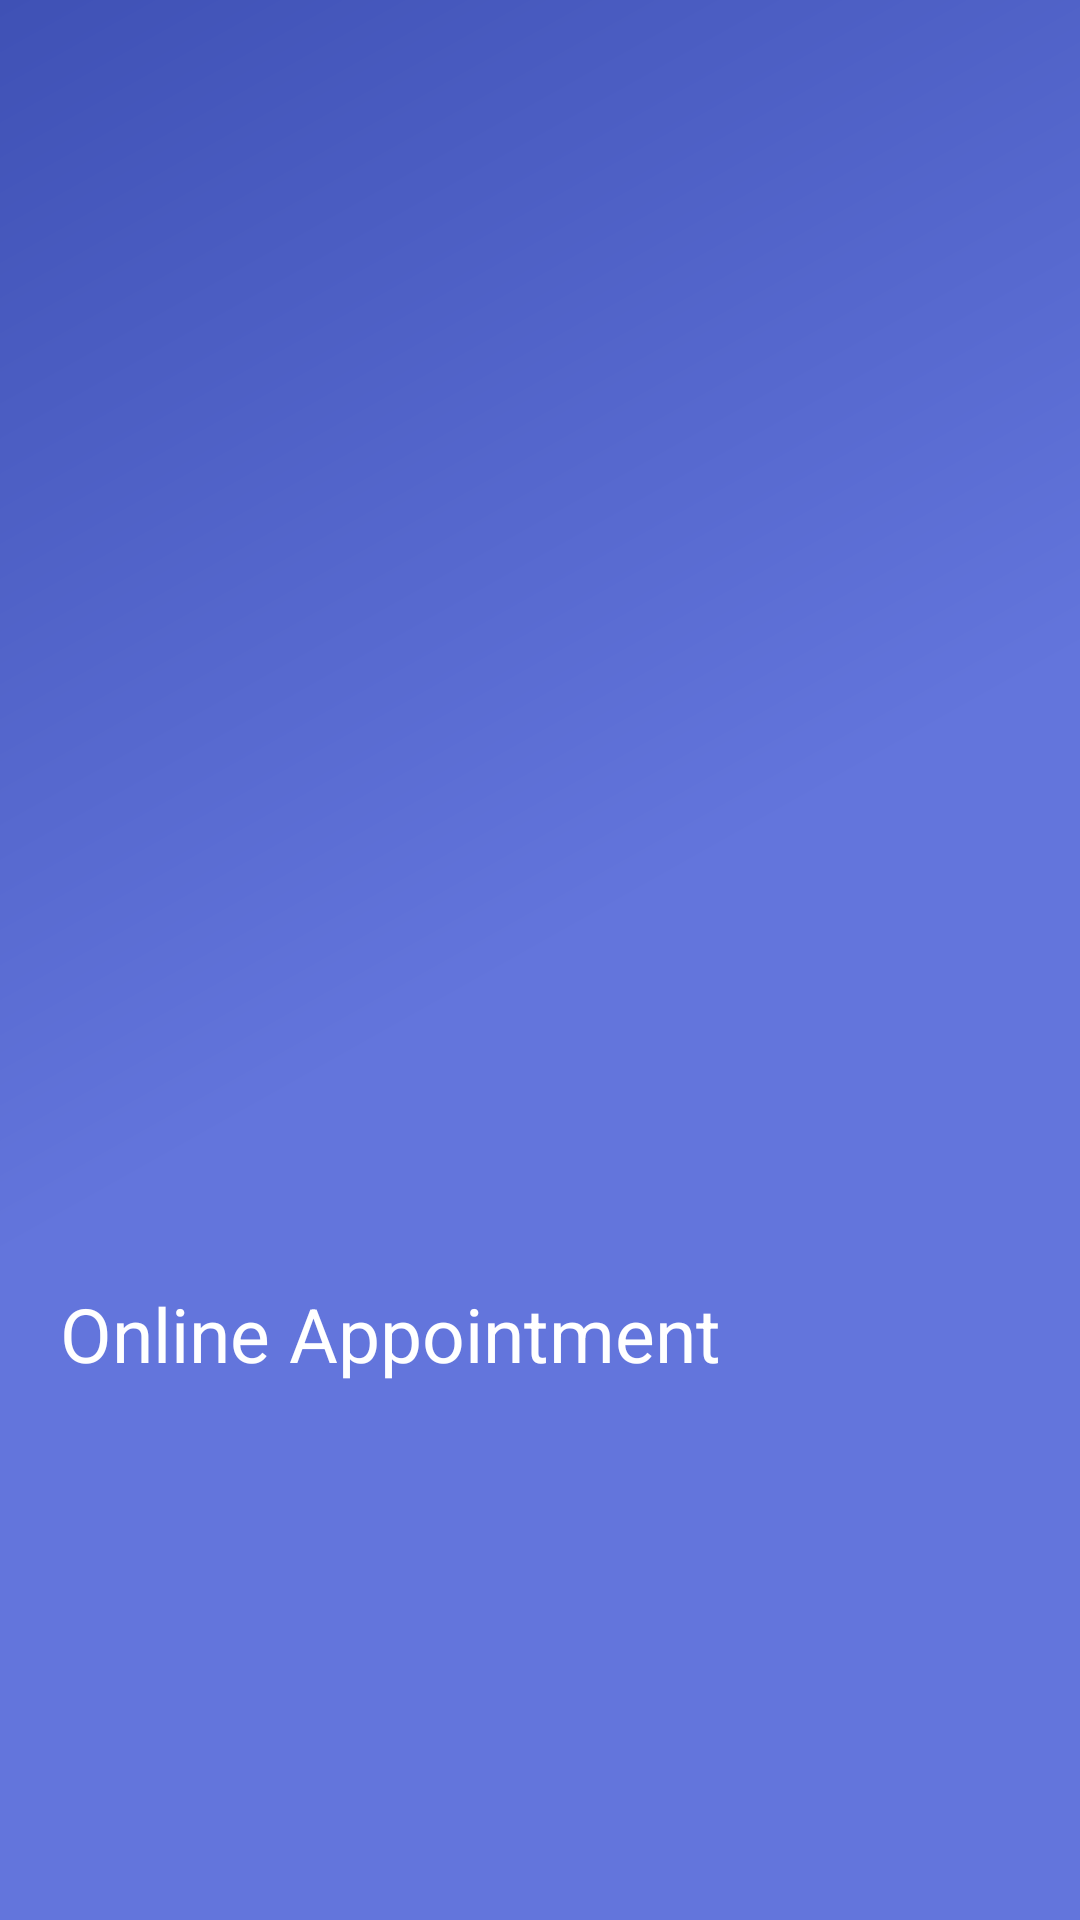

Write the Android layout XML for this screen, with the resource values it uses.
<!-- AndroidManifest.xml: application theme Theme.Mediclic -->
<!-- res/layout/nav_header_principal.xml -->
<?xml version="1.0" encoding="utf-8"?>
<LinearLayout xmlns:android="http://schemas.android.com/apk/res/android"
    xmlns:tools="http://schemas.android.com/tools"
    android:layout_width="match_parent"
    android:layout_height="wrap_content"
    android:background="@drawable/side_nav_bar"
    android:gravity="bottom"
    android:orientation="vertical"
    android:padding="20dp"
    android:theme="@style/ThemeOverlay.AppCompat.Dark">

    <LinearLayout
        android:layout_width="match_parent"
        android:layout_height="wrap_content"
        android:orientation="vertical"
        tools:ignore="UselessParent">

        <TextView
            android:layout_width="match_parent"
            android:layout_height="wrap_content"
            android:text="@string/app_name"
            android:textColor="@color/white"
            android:textSize="25sp"
            />

        <ImageView
            android:id="@+id/header_imagen"
            android:layout_width="100dp"
            android:layout_height="100dp"
            android:contentDescription="@string/text_image"
            android:src="@drawable/perfil"
            android:layout_marginTop="5dp"
            android:layout_marginBottom="5dp"
            >

        </ImageView>

        <TextView
            android:id="@+id/header_username"
            android:layout_width="match_parent"
            android:layout_height="wrap_content"
            android:textSize="18sp"
            android:textColor="@color/white"
            >

        </TextView>
        <TextView
            android:id="@+id/header_correo"
            android:layout_width="match_parent"
            android:layout_height="wrap_content"
            android:textSize="18sp"
            android:textColor="@color/white"
            >

        </TextView>

    </LinearLayout>
</LinearLayout>
<!-- resources referenced by this layout -->
<resources>
  <color name="white">#FFFFFFFF</color>
  <!-- drawable side_nav_bar (drawable) -->
  <shape xmlns:android="http://schemas.android.com/apk/res/android"
      android:shape="rectangle">
      <gradient
          android:angle="135"
          android:centerColor="#6375DC"
          android:endColor="@color/proyecto_light"
          android:startColor="#6375DC"
          android:type="linear" />
  </shape>
  <string name="app_name">Online Appointment</string>
  <string name="text_image">Image</string>
  <style name="Theme.Mediclic" parent="Base.Theme.Mediclic" />
  <color name="proyecto_light">#3F51B5</color>
  <style name="Base.Theme.Mediclic" parent="Theme.Material3.Light.NoActionBar">
          
          
          <item name="colorPrimary">@color/proyecto_light</item>
  
  
          <item name="android:textColorPrimary">@color/black</item>
          <item name="android:textColor">@color/black</item>
      </style>
  <color name="black">#FF000000</color>
</resources>
